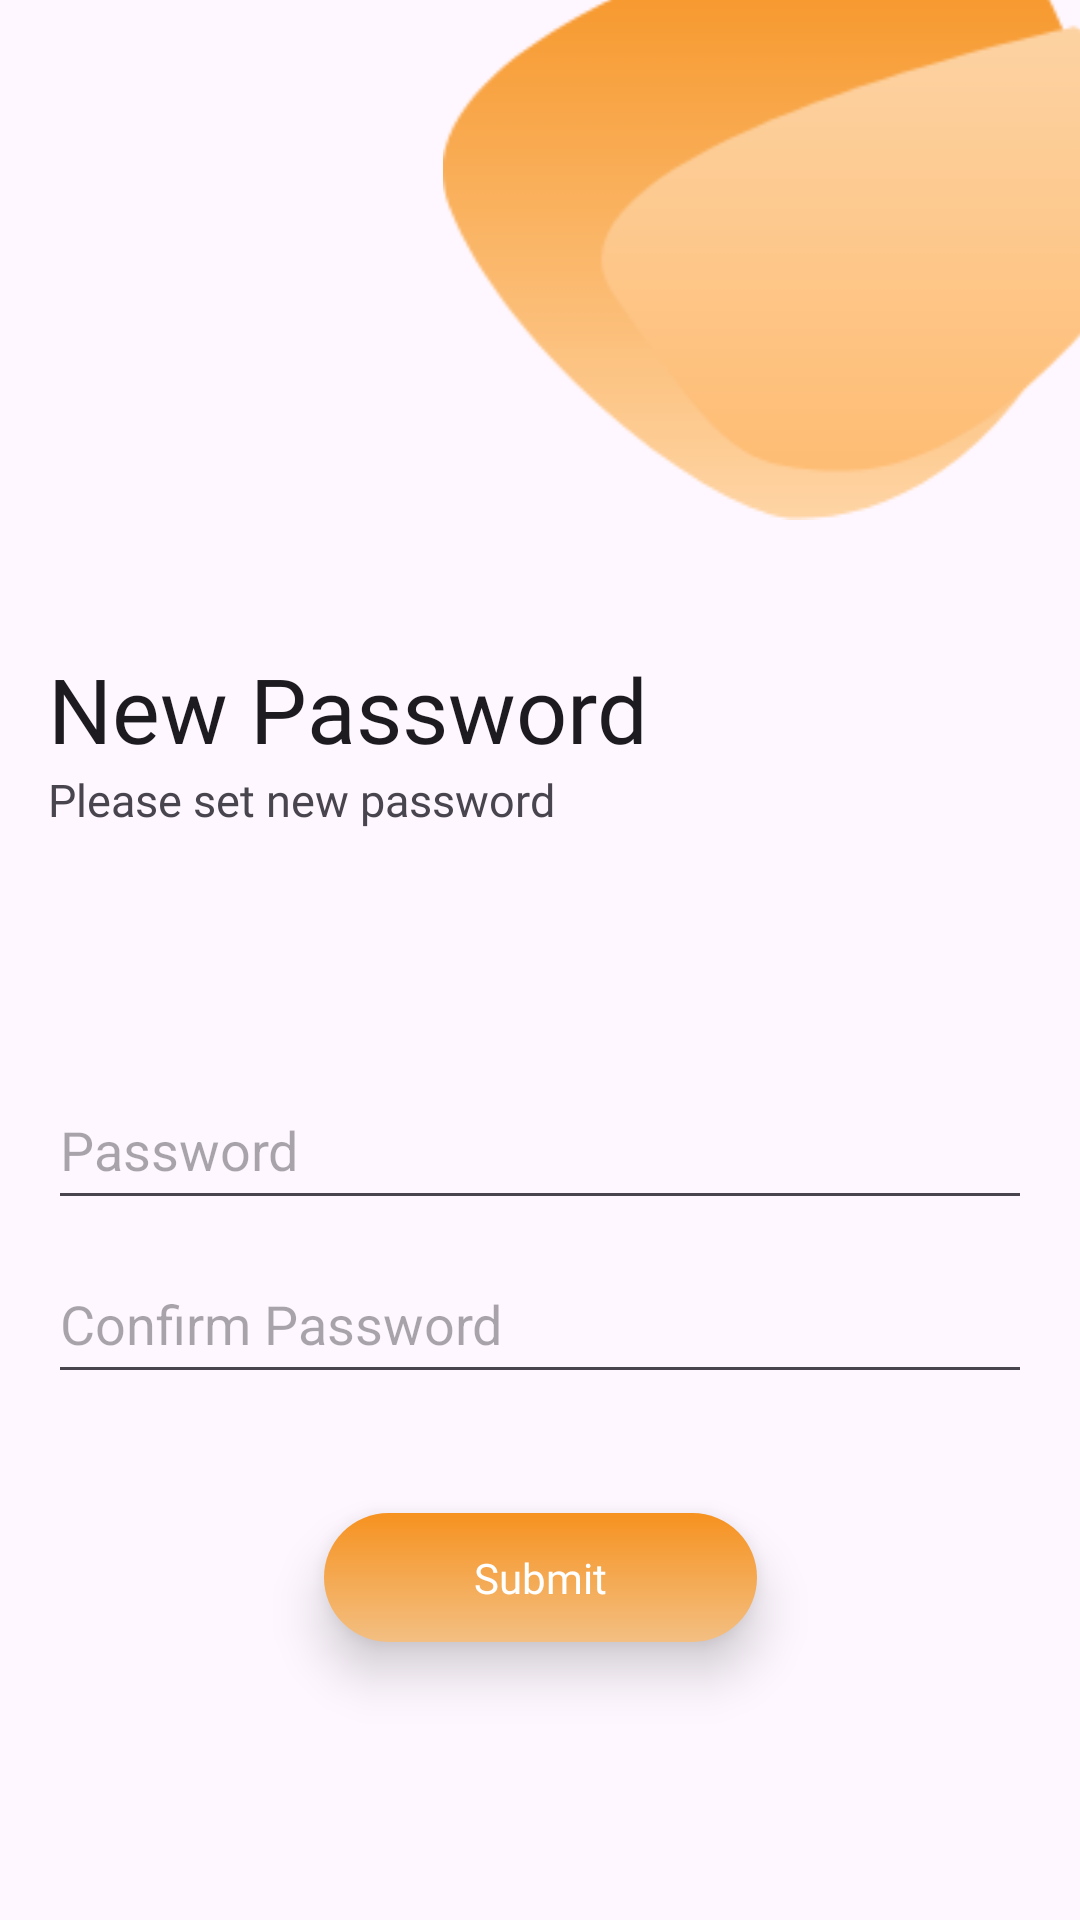

The Android layout XML behind this screen, and the referenced resources:
<!-- AndroidManifest.xml: activity theme Theme.WizSuiteEvent12.NoActionBar -->
<!-- res/layout/activity_set_new_password.xml -->
<?xml version="1.0" encoding="utf-8"?>
<androidx.constraintlayout.widget.ConstraintLayout xmlns:android="http://schemas.android.com/apk/res/android"
    xmlns:app="http://schemas.android.com/apk/res-auto"
    xmlns:tools="http://schemas.android.com/tools"
    android:id="@+id/main"
    android:layout_width="match_parent"
    android:layout_height="match_parent"
    tools:context=".ui.activities.create_pssword.SetNewPasswordActivity">

    <ImageView
        android:id="@+id/imgBackground"
        android:layout_width="wrap_content"
        android:layout_height="wrap_content"
        android:layout_marginTop="-25dp"
        android:src="@drawable/bg_image"
        app:layout_constraintEnd_toEndOf="parent"
        app:layout_constraintHorizontal_bias="1.26"
        app:layout_constraintStart_toStartOf="parent"
        app:layout_constraintTop_toTopOf="parent" />

    <TextView
        android:id="@+id/txtNewPassword"
        android:layout_width="wrap_content"
        android:layout_height="wrap_content"
        android:layout_marginStart="@dimen/activity_horizontal_margin"
        android:fontFamily="@font/roboto_black"
        android:text="@string/new_password"
        android:textColor="?android:textColorPrimary"
        android:textSize="30sp"
        app:layout_constraintBottom_toBottomOf="parent"
        app:layout_constraintStart_toStartOf="parent"
        app:layout_constraintTop_toBottomOf="@id/imgBackground"
        app:layout_constraintVertical_bias="0.1" />

    <TextView
        android:id="@+id/txtNewPasswordMessage"
        android:layout_width="wrap_content"
        android:layout_height="wrap_content"
        android:layout_marginStart="@dimen/activity_horizontal_margin"
        android:fontFamily="@font/roboto_black"
        android:text="@string/set_new_password"
        android:textSize="15sp"
        app:layout_constraintStart_toStartOf="parent"
        app:layout_constraintTop_toBottomOf="@id/txtNewPassword" />

    <EditText
        android:id="@+id/password"
        android:layout_width="0dp"
        android:layout_height="50dp"
        android:layout_marginStart="@dimen/activity_horizontal_margin"
        android:layout_marginTop="80dp"
        android:layout_marginEnd="@dimen/activity_horizontal_margin"
        android:hint="@string/password"
        android:inputType="textPassword"
        android:selectAllOnFocus="true"
        app:layout_constraintEnd_toEndOf="parent"
        app:layout_constraintStart_toStartOf="parent"
        app:layout_constraintTop_toBottomOf="@id/txtNewPasswordMessage" />

    <EditText
        android:id="@+id/confirmPassword"
        android:layout_width="0dp"
        android:layout_height="50dp"
        android:layout_marginStart="@dimen/activity_horizontal_margin"
        android:layout_marginTop="8dp"
        android:layout_marginEnd="@dimen/activity_horizontal_margin"
        android:hint="@string/confirm_password"
        android:imeActionLabel="@string/action_sign_in_short"
        android:imeOptions="actionDone"
        android:inputType="textPassword"
        android:selectAllOnFocus="true"
        app:layout_constraintEnd_toEndOf="parent"
        app:layout_constraintStart_toStartOf="parent"
        app:layout_constraintTop_toBottomOf="@+id/password" />



    <TextView
        android:id="@+id/submit"
        android:layout_width="wrap_content"
        android:layout_height="wrap_content"
        android:layout_gravity="start"
        android:background="@drawable/button_bg"
        android:fontFamily="@font/roboto_black"
        android:elevation="10dp"
        android:paddingStart="@dimen/button_horizontal_padding"
        android:paddingTop="@dimen/button_vertical_padding"
        android:paddingEnd="@dimen/button_horizontal_padding"
        android:paddingBottom="@dimen/button_vertical_padding"
        android:text="@string/submit"
        android:textColor="@color/white"
        app:layout_constraintBottom_toBottomOf="parent"
        app:layout_constraintEnd_toEndOf="parent"
        app:layout_constraintStart_toStartOf="parent"
        app:layout_constraintTop_toBottomOf="@id/confirmPassword"
        app:layout_constraintVertical_bias="0.3" />

    <ProgressBar
        android:id="@+id/loading"
        android:layout_width="wrap_content"
        android:layout_height="wrap_content"
        android:layout_gravity="center"
        android:layout_marginTop="64dp"
        android:layout_marginBottom="64dp"
        android:visibility="invisible"
        app:layout_constraintBottom_toBottomOf="parent"
        app:layout_constraintEnd_toEndOf="@+id/password"
        app:layout_constraintStart_toStartOf="@+id/password"
        app:layout_constraintTop_toTopOf="parent"
        app:layout_constraintVertical_bias="0.5" />

</androidx.constraintlayout.widget.ConstraintLayout>
<!-- resources referenced by this layout -->
<resources>
  <color name="white">#FFFFFFFF</color>
  <dimen name="activity_horizontal_margin">16dp</dimen>
  <dimen name="button_horizontal_padding">50dp</dimen>
  <dimen name="button_vertical_padding">12dp</dimen>
  <!-- drawable bg_image: png bitmap (drawable, 8352 bytes) -->
  <!-- drawable button_bg (drawable) -->
  <?xml version="1.0" encoding="utf-8"?>
  <shape xmlns:android="http://schemas.android.com/apk/res/android"
      android:shape="rectangle">
      <gradient
          android:angle="90"
          android:endColor="@color/purple_500"
          android:startColor="@color/orange" />
      <corners android:radius="50dp"/>
  
  </shape>
  <string name="action_sign_in_short">Sign in</string>
  <string name="confirm_password">Confirm Password</string>
  <string name="new_password">New Password</string>
  <string name="password">Password</string>
  <string name="set_new_password">Please set new password</string>
  <string name="submit">Submit</string>
  <style name="Theme.WizSuiteEvent12.NoActionBar">
          <item name="windowActionBar">false</item>
          <item name="windowNoTitle">true</item>
      </style>
  <color name="purple_500">#F69220</color>
  <color name="orange">#F3BF82</color>
</resources>
